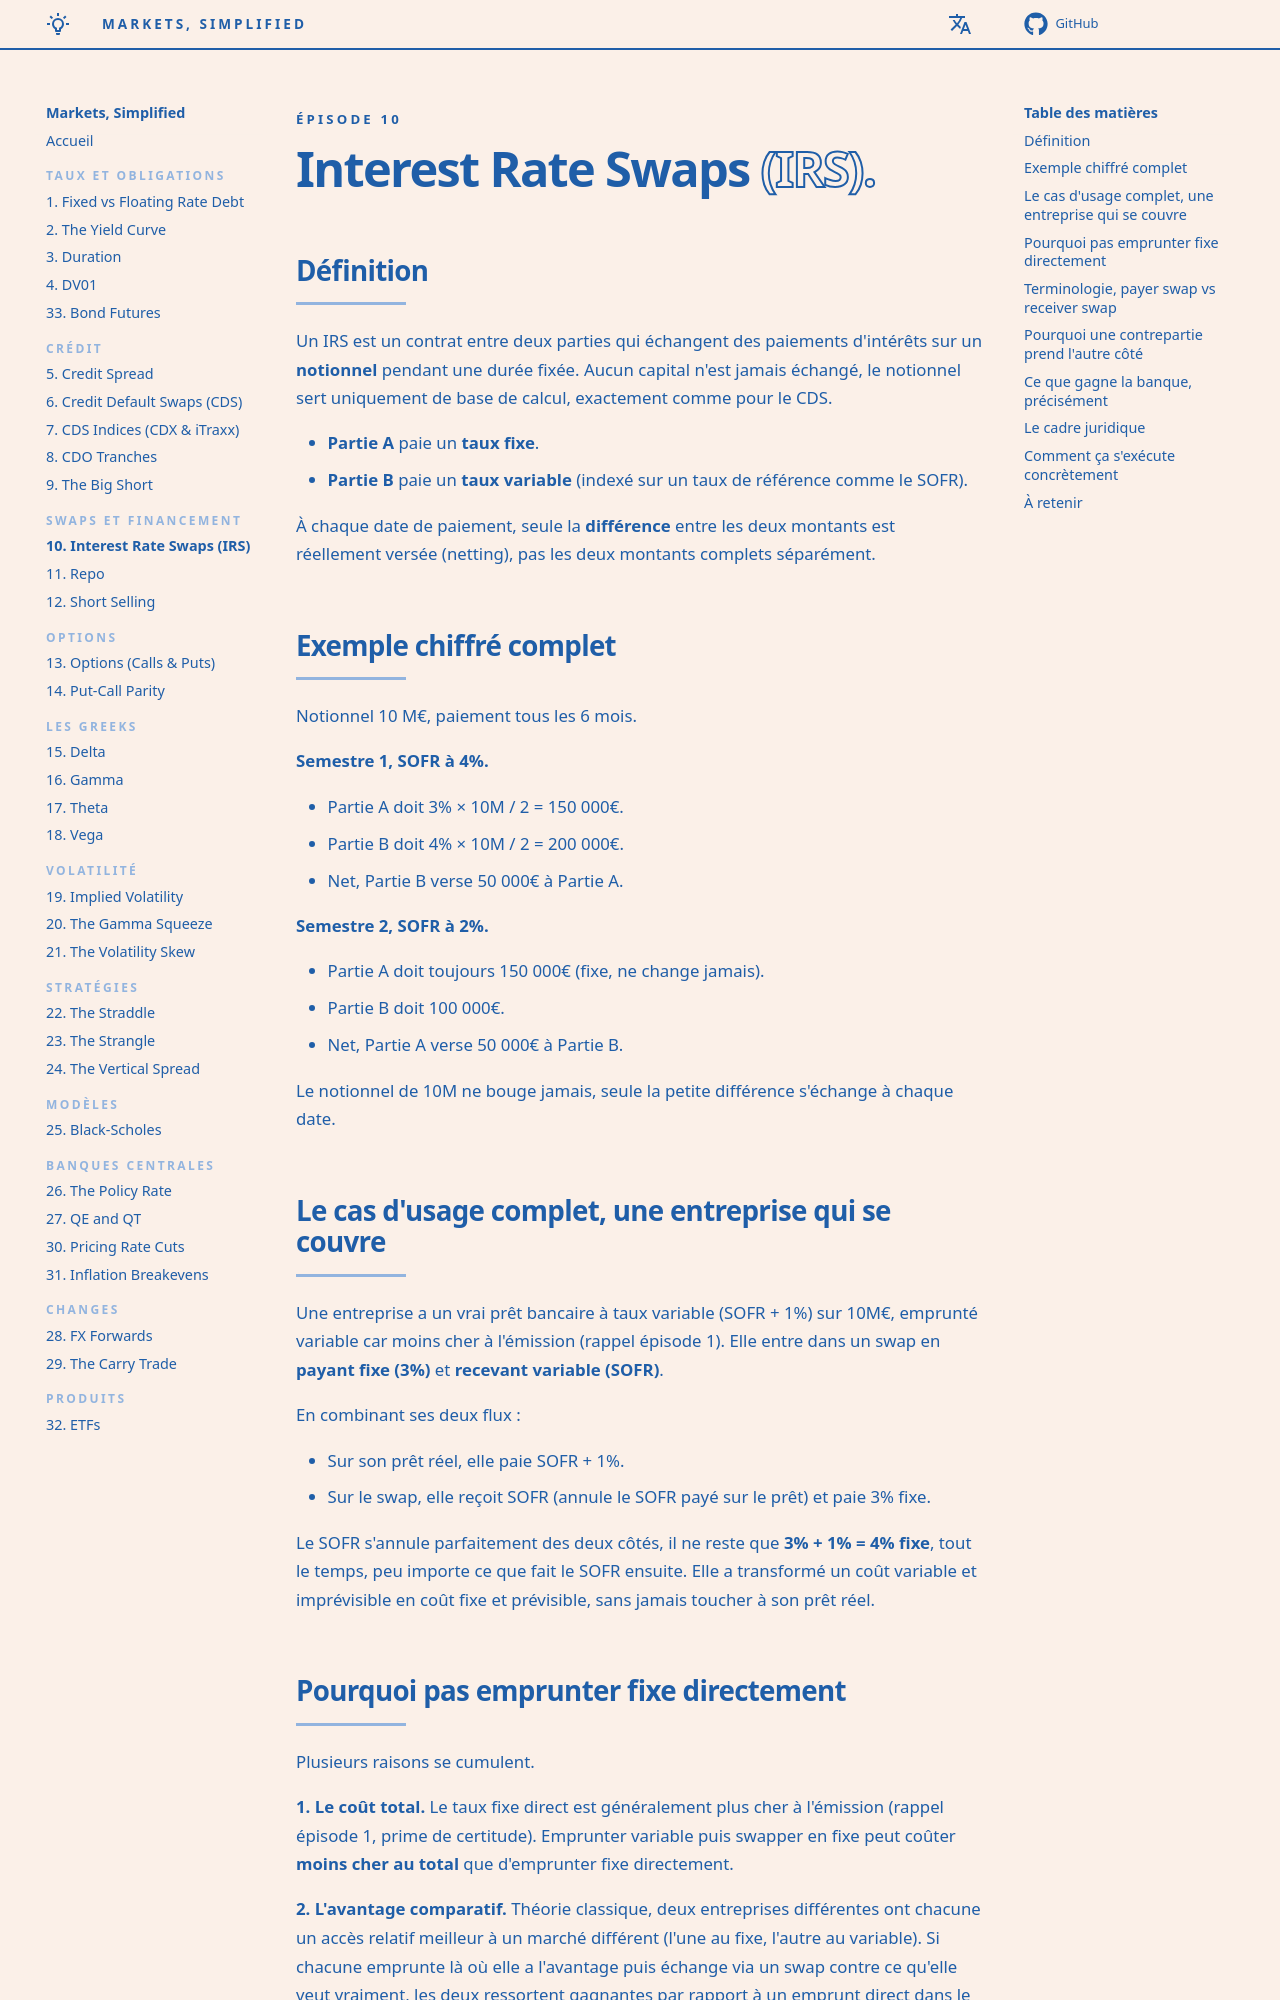

repository: senchi-dev/markets-simplified · page: episodes/10-interest-rate-swaps/index.html · generator: mkdocs

<p class="ms-kicker">Épisode 10</p>

# Interest Rate Swaps <span class="ms-outline">(IRS).</span>

## Définition

Un IRS est un contrat entre deux parties qui échangent des paiements d'intérêts sur un **notionnel** pendant une durée fixée. Aucun capital n'est jamais échangé, le notionnel sert uniquement de base de calcul, exactement comme pour le CDS.

- **Partie A** paie un **taux fixe**.
- **Partie B** paie un **taux variable** (indexé sur un taux de référence comme le SOFR).

À chaque date de paiement, seule la **différence** entre les deux montants est réellement versée (netting), pas les deux montants complets séparément.

## Exemple chiffré complet

Notionnel 10 M€, paiement tous les 6 mois.

**Semestre 1, SOFR à 4%.**

- Partie A doit 3% × 10M / 2 = 150 000€.
- Partie B doit 4% × 10M / 2 = 200 000€.
- Net, Partie B verse 50 000€ à Partie A.

**Semestre 2, SOFR à 2%.**

- Partie A doit toujours 150 000€ (fixe, ne change jamais).
- Partie B doit 100 000€.
- Net, Partie A verse 50 000€ à Partie B.

Le notionnel de 10M ne bouge jamais, seule la petite différence s'échange à chaque date.

## Le cas d'usage complet, une entreprise qui se couvre

Une entreprise a un vrai prêt bancaire à taux variable (SOFR + 1%) sur 10M€, emprunté variable car moins cher à l'émission (rappel épisode 1). Elle entre dans un swap en **payant fixe (3%)** et **recevant variable (SOFR)**.

En combinant ses deux flux :

- Sur son prêt réel, elle paie SOFR + 1%.
- Sur le swap, elle reçoit SOFR (annule le SOFR payé sur le prêt) et paie 3% fixe.

Le SOFR s'annule parfaitement des deux côtés, il ne reste que **3% + 1% = 4% fixe**, tout le temps, peu importe ce que fait le SOFR ensuite. Elle a transformé un coût variable et imprévisible en coût fixe et prévisible, sans jamais toucher à son prêt réel.
